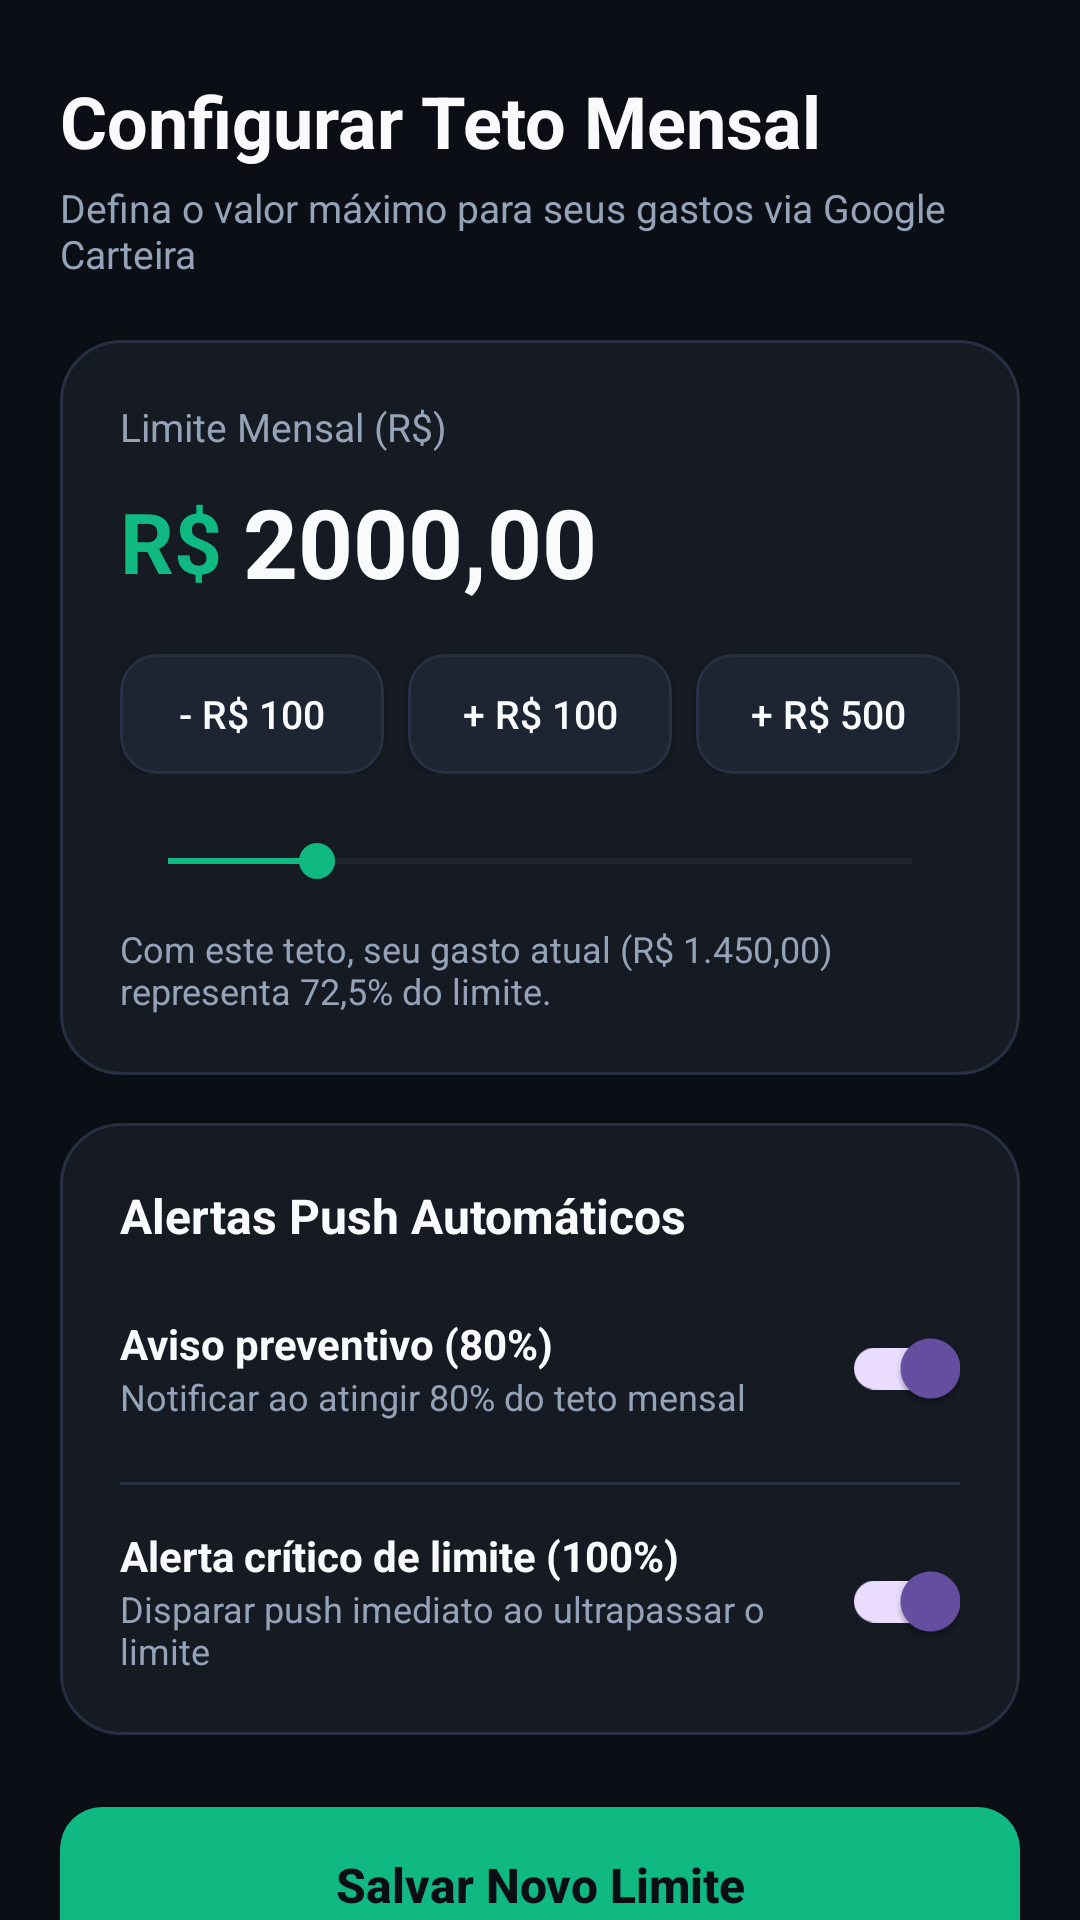

This screen was rendered from an Android layout file. Write that file and the resources it references.
<!-- AndroidManifest.xml: application theme Theme.TetoCerto -->
<!-- res/layout/fragment_limit_config.xml -->
<?xml version="1.0" encoding="utf-8"?>
<androidx.core.widget.NestedScrollView
    xmlns:android="http://schemas.android.com/apk/res/android"
    xmlns:app="http://schemas.android.com/apk/res-auto"
    android:layout_width="match_parent"
    android:layout_height="match_parent"
    android:background="@color/bg_primary"
    android:clipToPadding="false"
    android:paddingBottom="96dp">

    <LinearLayout
        android:layout_width="match_parent"
        android:layout_height="wrap_content"
        android:orientation="vertical"
        android:paddingHorizontal="20dp"
        android:paddingTop="24dp">

        
        <TextView
            android:layout_width="wrap_content"
            android:layout_height="wrap_content"
            android:text="Configurar Teto Mensal"
            android:textColor="@color/text_primary"
            android:textSize="24sp"
            android:textStyle="bold" />

        <TextView
            android:layout_width="wrap_content"
            android:layout_height="wrap_content"
            android:layout_marginTop="4dp"
            android:text="Defina o valor máximo para seus gastos via Google Carteira"
            android:textColor="@color/text_secondary"
            android:textSize="13sp" />

        
        <LinearLayout
            android:layout_width="match_parent"
            android:layout_height="wrap_content"
            android:layout_marginTop="20dp"
            android:background="@drawable/bg_card"
            android:orientation="vertical"
            android:padding="20dp">

            <TextView
                android:layout_width="wrap_content"
                android:layout_height="wrap_content"
                android:text="Limite Mensal (R$)"
                android:textColor="@color/text_secondary"
                android:textSize="13sp" />

            <LinearLayout
                android:layout_width="match_parent"
                android:layout_height="wrap_content"
                android:layout_marginTop="8dp"
                android:gravity="center_vertical"
                android:orientation="horizontal">

                <TextView
                    android:layout_width="wrap_content"
                    android:layout_height="wrap_content"
                    android:text="R$ "
                    android:textColor="@color/status_safe"
                    android:textSize="28sp"
                    android:textStyle="bold" />

                <EditText
                    android:id="@+id/etMonthlyLimit"
                    android:layout_width="0dp"
                    android:layout_height="wrap_content"
                    android:layout_weight="1"
                    android:background="@android:color/transparent"
                    android:hint="2000,00"
                    android:inputType="numberDecimal"
                    android:text="2000,00"
                    android:textColor="@color/text_primary"
                    android:textColorHint="@color/text_muted"
                    android:textSize="32sp"
                    android:textStyle="bold" />
            </LinearLayout>

            
            <LinearLayout
                android:layout_width="match_parent"
                android:layout_height="wrap_content"
                android:layout_marginTop="16dp"
                android:orientation="horizontal">

                <androidx.appcompat.widget.AppCompatButton
                    android:id="@+id/btnMinus100"
                    android:layout_width="0dp"
                    android:layout_height="40dp"
                    android:layout_marginEnd="8dp"
                    android:layout_weight="1"
                    android:background="@drawable/bg_chip"
                    android:text="- R$ 100"
                    android:textAllCaps="false"
                    android:textColor="@color/text_primary"
                    android:textSize="13sp" />

                <androidx.appcompat.widget.AppCompatButton
                    android:id="@+id/btnPlus100"
                    android:layout_width="0dp"
                    android:layout_height="40dp"
                    android:layout_marginEnd="8dp"
                    android:layout_weight="1"
                    android:background="@drawable/bg_chip"
                    android:text="+ R$ 100"
                    android:textAllCaps="false"
                    android:textColor="@color/text_primary"
                    android:textSize="13sp" />

                <androidx.appcompat.widget.AppCompatButton
                    android:id="@+id/btnPlus500"
                    android:layout_width="0dp"
                    android:layout_height="40dp"
                    android:layout_weight="1"
                    android:background="@drawable/bg_chip"
                    android:text="+ R$ 500"
                    android:textAllCaps="false"
                    android:textColor="@color/text_primary"
                    android:textSize="13sp" />
            </LinearLayout>

            
            <SeekBar
                android:id="@+id/seekBarLimit"
                android:layout_width="match_parent"
                android:layout_height="wrap_content"
                android:layout_marginTop="20dp"
                android:max="10000"
                android:progress="2000"
                android:progressTint="@color/status_safe"
                android:thumbTint="@color/status_safe" />

            
            <TextView
                android:id="@+id/tvPreviewImpact"
                android:layout_width="match_parent"
                android:layout_height="wrap_content"
                android:layout_marginTop="12dp"
                android:text="Com este teto, seu gasto atual (R$ 1.450,00) representa 72,5% do limite."
                android:textColor="@color/text_secondary"
                android:textSize="12sp" />
        </LinearLayout>

        
        <LinearLayout
            android:layout_width="match_parent"
            android:layout_height="wrap_content"
            android:layout_marginTop="16dp"
            android:background="@drawable/bg_card"
            android:orientation="vertical"
            android:padding="20dp">

            <TextView
                android:layout_width="wrap_content"
                android:layout_height="wrap_content"
                android:text="Alertas Push Automáticos"
                android:textColor="@color/text_primary"
                android:textSize="16sp"
                android:textStyle="bold" />

            
            <LinearLayout
                android:layout_width="match_parent"
                android:layout_height="wrap_content"
                android:layout_marginTop="16dp"
                android:gravity="center_vertical"
                android:orientation="horizontal">

                <LinearLayout
                    android:layout_width="0dp"
                    android:layout_height="wrap_content"
                    android:layout_weight="1"
                    android:orientation="vertical">

                    <TextView
                        android:layout_width="wrap_content"
                        android:layout_height="wrap_content"
                        android:text="Aviso preventivo (80%)"
                        android:textColor="@color/text_primary"
                        android:textSize="14sp"
                        android:textStyle="bold" />

                    <TextView
                        android:layout_width="wrap_content"
                        android:layout_height="wrap_content"
                        android:text="Notificar ao atingir 80% do teto mensal"
                        android:textColor="@color/text_secondary"
                        android:textSize="12sp" />
                </LinearLayout>

                <androidx.appcompat.widget.SwitchCompat
                    android:id="@+id/switchAlert80"
                    android:layout_width="wrap_content"
                    android:layout_height="wrap_content"
                    android:checked="true" />
            </LinearLayout>

            <View
                android:layout_width="match_parent"
                android:layout_height="1dp"
                android:layout_marginVertical="14dp"
                android:background="@color/stroke_subtle" />

            
            <LinearLayout
                android:layout_width="match_parent"
                android:layout_height="wrap_content"
                android:gravity="center_vertical"
                android:orientation="horizontal">

                <LinearLayout
                    android:layout_width="0dp"
                    android:layout_height="wrap_content"
                    android:layout_weight="1"
                    android:orientation="vertical">

                    <TextView
                        android:layout_width="wrap_content"
                        android:layout_height="wrap_content"
                        android:text="Alerta crítico de limite (100%)"
                        android:textColor="@color/text_primary"
                        android:textSize="14sp"
                        android:textStyle="bold" />

                    <TextView
                        android:layout_width="wrap_content"
                        android:layout_height="wrap_content"
                        android:text="Disparar push imediato ao ultrapassar o limite"
                        android:textColor="@color/text_secondary"
                        android:textSize="12sp" />
                </LinearLayout>

                <androidx.appcompat.widget.SwitchCompat
                    android:id="@+id/switchAlert100"
                    android:layout_width="wrap_content"
                    android:layout_height="wrap_content"
                    android:checked="true" />
            </LinearLayout>
        </LinearLayout>

        
        <androidx.appcompat.widget.AppCompatButton
            android:id="@+id/btnSaveLimit"
            android:layout_width="match_parent"
            android:layout_height="52dp"
            android:layout_marginTop="24dp"
            android:background="@drawable/bg_button_primary"
            android:text="Salvar Novo Limite"
            android:textAllCaps="false"
            android:textColor="@color/bg_primary"
            android:textSize="16sp"
            android:textStyle="bold" />

    </LinearLayout>
    
</androidx.core.widget.NestedScrollView>
<!-- resources referenced by this layout -->
<resources>
  <color name="bg_primary">#0B0E14</color>
  <color name="status_safe">#10B981</color>
  <color name="stroke_subtle">#263042</color>
  <color name="text_muted">#64748B</color>
  <color name="text_primary">#F8FAFC</color>
  <color name="text_secondary">#94A3B8</color>
  <!-- drawable bg_button_primary (drawable) -->
  <?xml version="1.0" encoding="utf-8"?>
  <shape xmlns:android="http://schemas.android.com/apk/res/android"
      android:shape="rectangle">
      <solid android:color="@color/status_safe" />
      <corners android:radius="14dp" />
  </shape>
  <!-- drawable bg_card (drawable) -->
  <?xml version="1.0" encoding="utf-8"?>
  <shape xmlns:android="http://schemas.android.com/apk/res/android"
      android:shape="rectangle">
      <solid android:color="@color/bg_card" />
      <corners android:radius="20dp" />
      <stroke android:width="1dp" android:color="@color/stroke_subtle" />
  </shape>
  <!-- drawable bg_chip (drawable) -->
  <?xml version="1.0" encoding="utf-8"?>
  <shape xmlns:android="http://schemas.android.com/apk/res/android"
      android:shape="rectangle">
      <solid android:color="@color/bg_card_elevated" />
      <corners android:radius="12dp" />
      <stroke android:width="1dp" android:color="@color/stroke_subtle" />
  </shape>
  <style name="Theme.TetoCerto" parent="Base.Theme.TetoCerto" />
  <color name="bg_card">#151A23</color>
  <color name="bg_card_elevated">#1E2532</color>
  <style name="Base.Theme.TetoCerto" parent="Theme.Material3.DayNight.NoActionBar">
          
          
      </style>
</resources>
